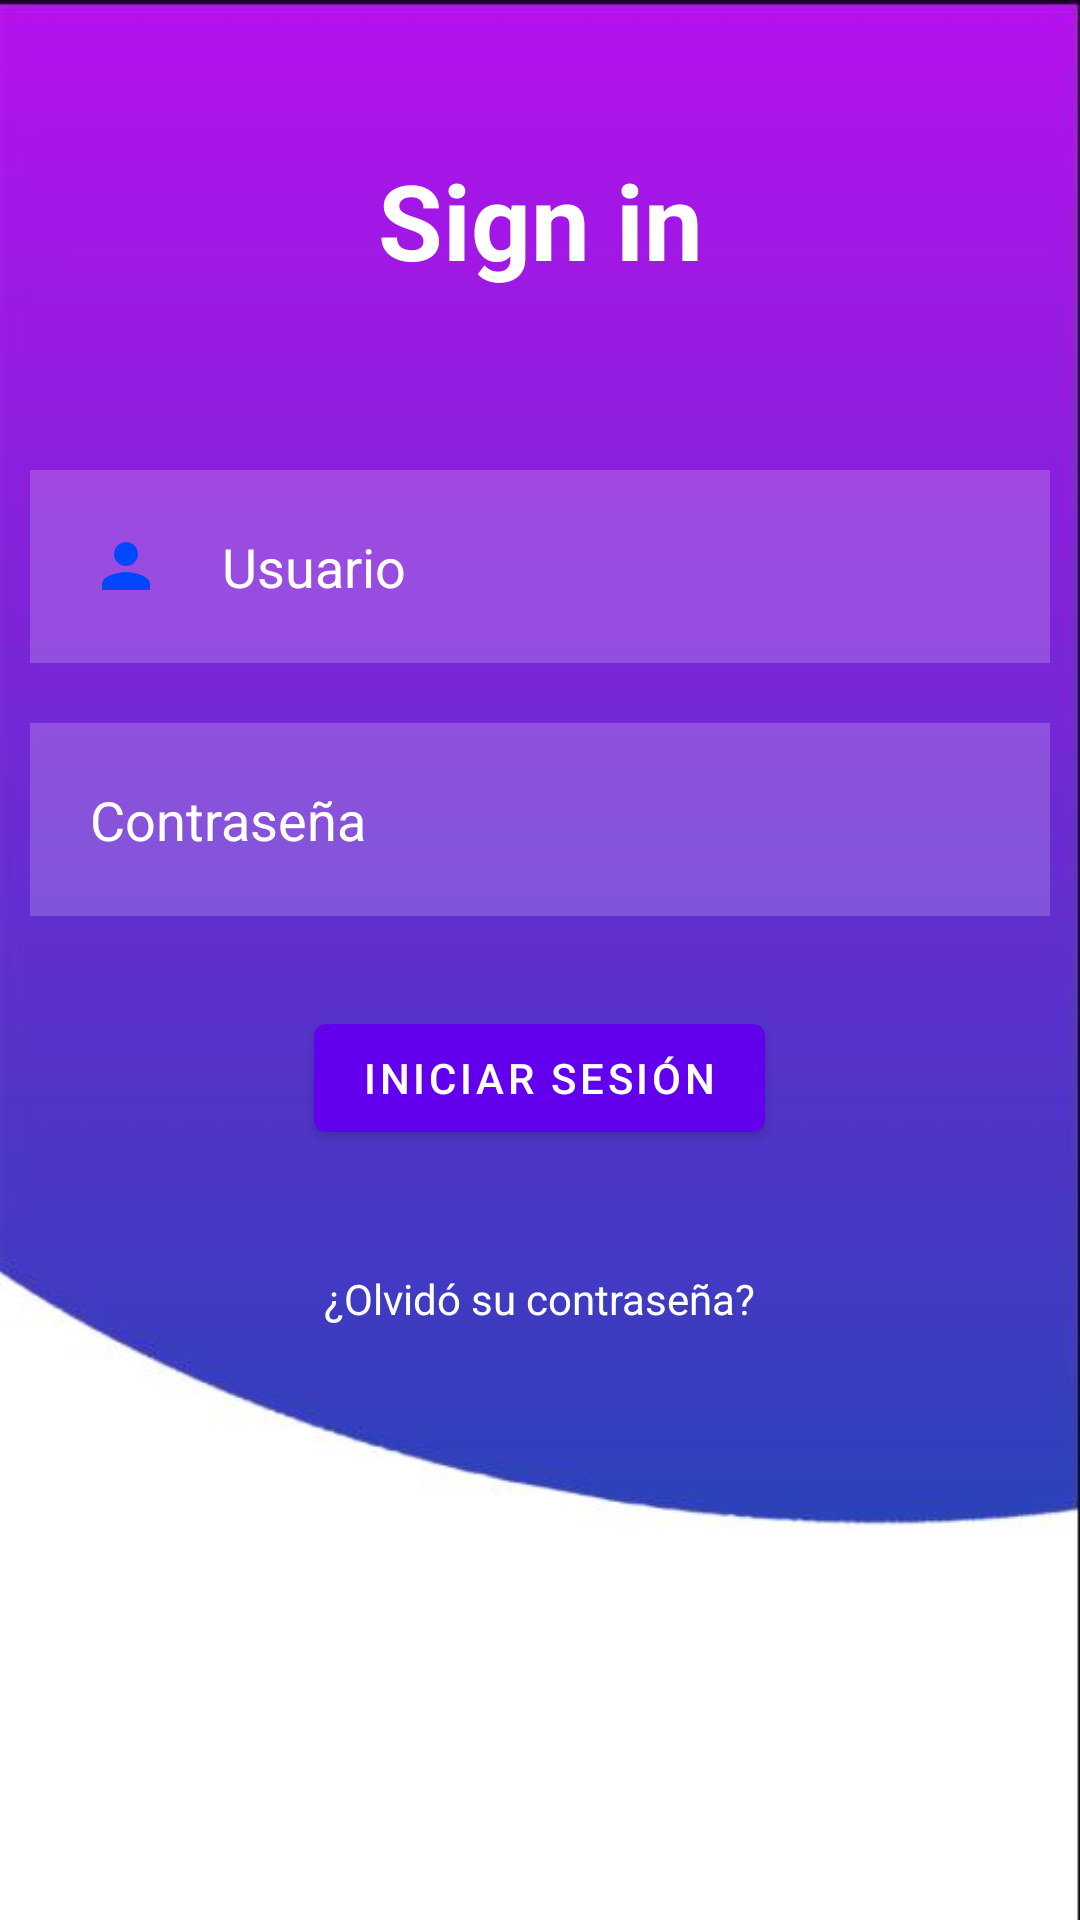

Write the Android layout XML for this screen, with the resource values it uses.
<!-- AndroidManifest.xml: application theme Theme.Docerify -->
<!-- res/layout/fragment_main.xml -->
<?xml version="1.0" encoding="utf-8"?>
<RelativeLayout xmlns:android="http://schemas.android.com/apk/res/android"
    xmlns:tools="http://schemas.android.com/tools"
    android:layout_width="match_parent"
    android:layout_height="match_parent"
    android:background="@drawable/fondo"
    tools:context=".MainFragment">

    <TextView
        android:layout_width="match_parent"
        android:layout_height="wrap_content"
        android:text="Sign in"
        android:id="@+id/login"
        android:textColor="@color/white"
        android:textSize="35dp"
        android:layout_margin="50dp"
        android:gravity="center"
        android:textStyle="bold"
        />
    <EditText
        android:layout_width="match_parent"
        android:layout_height="wrap_content"
        android:id="@+id/usuario"
        android:layout_below="@id/login"
        android:hint="Usuario"
        android:textColorHint="@color/white"
        android:textColor="@color/white"
        android:layout_margin="10dp"
        android:padding="20dp"
        android:background="#30ffffff"
        android:drawableLeft="@drawable/ic_baseline_person_24"
        android:drawablePadding="20dp"
        />
    <EditText
        android:layout_width="match_parent"
        android:layout_height="wrap_content"
        android:id="@+id/password"
        android:layout_below="@id/usuario"
        android:hint="Contraseña"
        android:textColorHint="@color/white"
        android:textColor="@color/white"
        android:layout_margin="10dp"
        android:padding="20dp"
        android:background="#30ffffff"
        android:drawableLeft="@drawable/contra"
        android:drawablePadding="20dp"
        />
    <com.google.android.material.button.MaterialButton
        android:layout_width="wrap_content"
        android:layout_height="wrap_content"
        android:id="@+id/loginbtn"
        android:layout_below="@id/password"
        android:text="INICIAR SESIÓN"
        android:layout_centerHorizontal="true"
        android:layout_margin="20dp"
        />
    <TextView
        android:layout_width="wrap_content"
        android:layout_height="wrap_content"
        android:id="@+id/olvidada"
        android:layout_below="@id/loginbtn"
        android:text="¿Olvidó su contraseña?"
        android:textColor="@color/white"
        android:layout_centerHorizontal="true"
        android:layout_margin="20dp"
        />

</RelativeLayout>
<!-- resources referenced by this layout -->
<resources>
  <!-- drawable fondo: jpg bitmap (drawable, 21266 bytes) -->
  <!-- drawable ic_baseline_person_24 (drawable) -->
  <vector android:height="24dp" android:tint="#0047FD"
      android:viewportHeight="24" android:viewportWidth="24"
      android:width="24dp" xmlns:android="http://schemas.android.com/apk/res/android">
      <path android:fillColor="@android:color/white" android:pathData="M12,12c2.21,0 4,-1.79 4,-4s-1.79,-4 -4,-4 -4,1.79 -4,4 1.79,4 4,4zM12,14c-2.67,0 -8,1.34 -8,4v2h16v-2c0,-2.66 -5.33,-4 -8,-4z"/>
  </vector>
  <style name="Theme.Docerify" parent="Theme.MaterialComponents.DayNight.NoActionBar">
          
          <item name="colorPrimary">@color/purple_500</item>
          <item name="colorPrimaryVariant">@color/purple_700</item>
          <item name="colorOnPrimary">@color/white</item>
          
          <item name="colorSecondary">@color/teal_200</item>
          <item name="colorSecondaryVariant">@color/teal_700</item>
          <item name="colorOnSecondary">@color/black</item>
          
          <item name="android:statusBarColor">?attr/colorPrimaryVariant</item>
          
      </style>
  <!-- not gathered from this repository: default colours our renderer supplied (Android Studio template values) -->
  <color name="purple_500">#FF6200EE</color>
  <color name="purple_700">#FF3700B3</color>
  <color name="teal_200">#FF03DAC5</color>
  <color name="teal_700">#FF018786</color>
  <color name="black">#FF000000</color>
  <color name="white">#FFFFFFFF</color>
</resources>
